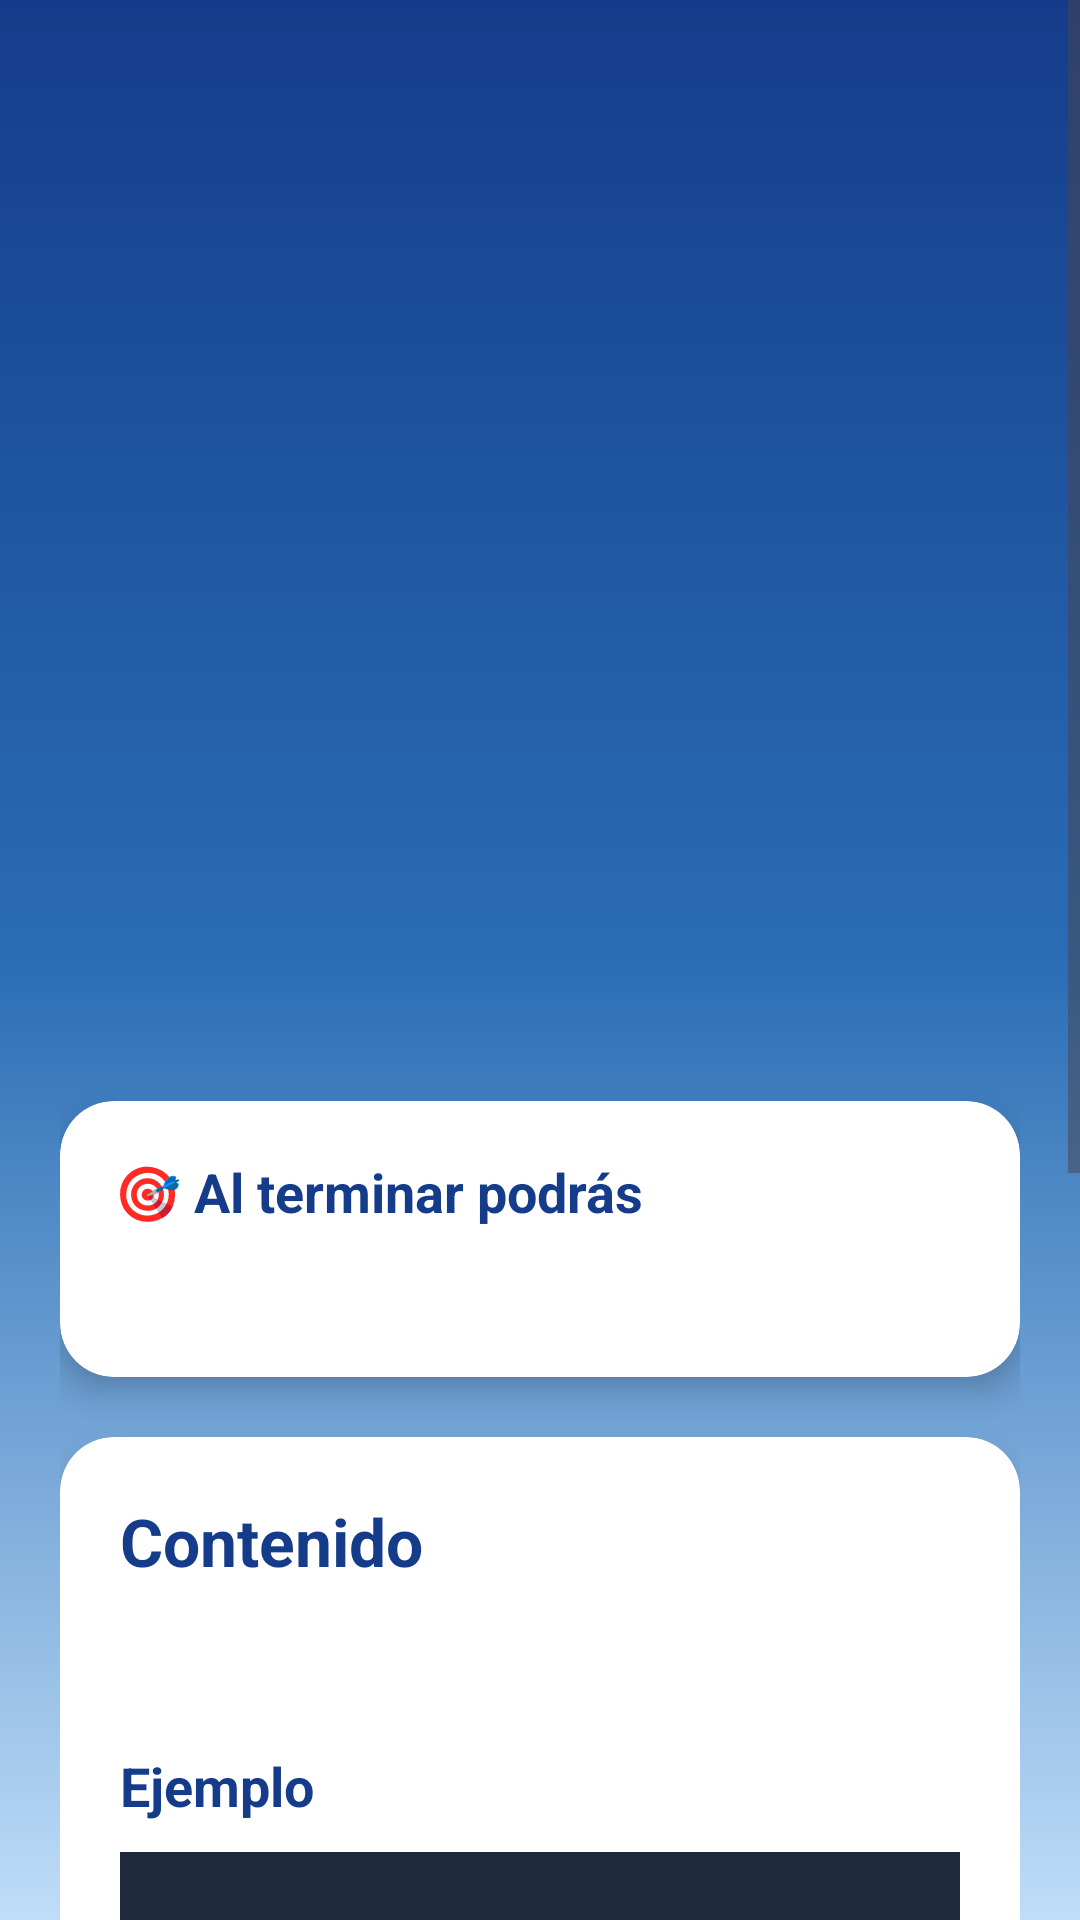

The Android layout XML behind this screen, and the referenced resources:
<!-- AndroidManifest.xml: application theme Theme.SysLearning -->
<!-- res/layout/vista_teoria_actividad.xml -->
<?xml version="1.0" encoding="utf-8"?>
<ScrollView xmlns:android="http://schemas.android.com/apk/res/android"
    xmlns:app="http://schemas.android.com/apk/res-auto"
    android:id="@+id/scrollTeoria"
    android:layout_width="match_parent"
    android:layout_height="match_parent"
    android:background="@drawable/fondo_home">

    <LinearLayout
        android:layout_width="match_parent"
        android:layout_height="wrap_content"
        android:orientation="vertical"
        android:padding="20dp">

        

        <ImageView
            android:id="@+id/imgPortadaTeoria"
            android:layout_width="match_parent"
            android:layout_height="220dp"
            android:layout_marginTop="15dp"
            android:contentDescription="Imagen de la actividad"
            android:scaleType="centerCrop"
            android:src="@drawable/img_programacion" />

        

        <TextView
            android:id="@+id/tvTituloTeoria"
            android:layout_width="wrap_content"
            android:layout_height="wrap_content"
            android:layout_marginTop="20dp"
            android:textColor="@android:color/white"
            android:textSize="30sp"
            android:textStyle="bold" />

        

        <TextView
            android:id="@+id/tvRetoTeoria"
            android:layout_width="match_parent"
            android:layout_height="wrap_content"
            android:layout_marginTop="10dp"
            android:layout_marginBottom="20dp"
            android:textColor="#D6E8FF"
            android:textSize="16sp" />

        

        <androidx.cardview.widget.CardView
            android:id="@+id/cardObjetivoTeoria"
            android:layout_width="match_parent"
            android:layout_height="wrap_content"
            android:layout_marginBottom="20dp"
            app:cardCornerRadius="18dp"
            app:cardElevation="6dp">

            <LinearLayout
                android:layout_width="match_parent"
                android:layout_height="wrap_content"
                android:orientation="vertical"
                android:padding="18dp">

                <TextView
                    android:layout_width="wrap_content"
                    android:layout_height="wrap_content"
                    android:text="🎯 Al terminar podrás"
                    android:textColor="@color/tituloCurso"
                    android:textSize="18sp"
                    android:textStyle="bold" />

                <TextView
                    android:id="@+id/tvObjetivoTeoria"
                    android:layout_width="match_parent"
                    android:layout_height="wrap_content"
                    android:layout_marginTop="10dp"
                    android:textSize="16sp" />

            </LinearLayout>

        </androidx.cardview.widget.CardView>

        

        <androidx.cardview.widget.CardView
            android:layout_width="match_parent"
            android:layout_height="wrap_content"
            app:cardCornerRadius="18dp"
            app:cardElevation="6dp">

            <LinearLayout
                android:layout_width="match_parent"
                android:layout_height="wrap_content"
                android:orientation="vertical"
                android:padding="20dp">

                <TextView
                    android:layout_width="wrap_content"
                    android:layout_height="wrap_content"
                    android:text="Contenido"
                    android:textColor="@color/tituloCurso"
                    android:textSize="22sp"
                    android:textStyle="bold" />

                <TextView
                    android:id="@+id/tvConceptoTeoria"
                    android:layout_width="match_parent"
                    android:layout_height="wrap_content"
                    android:layout_marginTop="15dp"
                    android:lineSpacingExtra="6dp"
                    android:textSize="16sp" />

                <LinearLayout
                    android:id="@+id/grupoEjemploTeoria"
                    android:layout_width="match_parent"
                    android:layout_height="wrap_content"
                    android:orientation="vertical">

                    <TextView
                        android:layout_width="wrap_content"
                        android:layout_height="wrap_content"
                        android:layout_marginTop="18dp"
                        android:text="Ejemplo"
                        android:textColor="@color/tituloCurso"
                        android:textSize="18sp"
                        android:textStyle="bold" />

                    <HorizontalScrollView
                        android:id="@+id/scrollCodigoTeoria"
                        android:layout_width="match_parent"
                        android:layout_height="wrap_content"
                        android:layout_marginTop="10dp"
                        android:background="#1E293B">

                        <TextView
                            android:id="@+id/tvCodigoTeoria"
                            android:layout_width="wrap_content"
                            android:layout_height="wrap_content"
                            android:fontFamily="monospace"
                            android:lineSpacingExtra="2dp"
                            android:padding="14dp"
                            android:textColor="#E2E8F0"
                            android:textSize="14sp" />

                    </HorizontalScrollView>

                    <TextView
                        android:id="@+id/tvExplicacionEjemploTeoria"
                        android:layout_width="match_parent"
                        android:layout_height="wrap_content"
                        android:layout_marginTop="12dp"
                        android:lineSpacingExtra="6dp"
                        android:textSize="16sp" />

                </LinearLayout>

            </LinearLayout>

        </androidx.cardview.widget.CardView>

        <androidx.cardview.widget.CardView
            android:id="@+id/cardSabiasQueTeoria"
            android:layout_width="match_parent"
            android:layout_height="wrap_content"
            android:layout_marginTop="18dp"
            app:cardBackgroundColor="#EAF6FF"
            app:cardCornerRadius="14dp"
            app:cardElevation="4dp">

            <LinearLayout
                android:layout_width="match_parent"
                android:layout_height="wrap_content"
                android:orientation="vertical"
                android:padding="16dp">

                <TextView
                    android:layout_width="wrap_content"
                    android:layout_height="wrap_content"
                    android:text="🧠 ¿Sabías que?"
                    android:textColor="#1565C0"
                    android:textSize="17sp"
                    android:textStyle="bold" />

                <TextView
                    android:id="@+id/tvSabiasQueTeoria"
                    android:layout_width="match_parent"
                    android:layout_height="wrap_content"
                    android:layout_marginTop="8dp"
                    android:textColor="@color/texto_card"
                    android:textSize="15sp" />

            </LinearLayout>

        </androidx.cardview.widget.CardView>

        <androidx.cardview.widget.CardView
            android:id="@+id/cardConsejoTeoria"
            android:layout_width="match_parent"
            android:layout_height="wrap_content"
            android:layout_marginTop="12dp"
            app:cardBackgroundColor="#FFF8E1"
            app:cardCornerRadius="14dp"
            app:cardElevation="4dp">

            <LinearLayout
                android:layout_width="match_parent"
                android:layout_height="wrap_content"
                android:orientation="vertical"
                android:padding="16dp">

                <TextView
                    android:layout_width="wrap_content"
                    android:layout_height="wrap_content"
                    android:text="⚠ Consejo"
                    android:textColor="#EF6C00"
                    android:textSize="17sp"
                    android:textStyle="bold" />

                <TextView
                    android:id="@+id/tvConsejoTeoria"
                    android:layout_width="match_parent"
                    android:layout_height="wrap_content"
                    android:layout_marginTop="8dp"
                    android:textColor="@color/texto_card"
                    android:textSize="15sp" />

            </LinearLayout>

        </androidx.cardview.widget.CardView>

        

        <Button
            android:id="@+id/btnComenzarPractica"
            android:layout_width="match_parent"
            android:layout_height="wrap_content"
            android:layout_marginTop="25dp"
            android:backgroundTint="#42C8F5"
            android:text="Comenzar práctica" />

        <Space
            android:layout_width="match_parent"
            android:layout_height="40dp" />

    </LinearLayout>

</ScrollView>
<!-- resources referenced by this layout -->
<resources>
  <color name="texto_card">#333333</color>
  <color name="tituloCurso">#143C8A</color>
  <!-- drawable fondo_home (drawable) -->
  <?xml version="1.0" encoding="utf-8"?>
  <shape xmlns:android="http://schemas.android.com/apk/res/android">
  
      <gradient
          android:angle="270"
          android:startColor="#143C8A"
          android:centerColor="#2A6DB5"
          android:endColor="#BFDDF8"/>
  
  </shape>
  <style name="Theme.SysLearning" parent="Theme.MaterialComponents.DayNight.NoActionBar">
  
          
          <item name="colorPrimary">#143C8A</item>
          <item name="colorPrimaryVariant">#0D2E6E</item>
          <item name="colorOnPrimary">#FFFFFF</item>
  
          
          <item name="colorSecondary">#00B8D9</item>
          <item name="colorSecondaryVariant">#0099B7</item>
          <item name="colorOnSecondary">#FFFFFF</item>
  
          
          <item name="android:statusBarColor">#143C8A</item>
  
  
      </style>
</resources>
